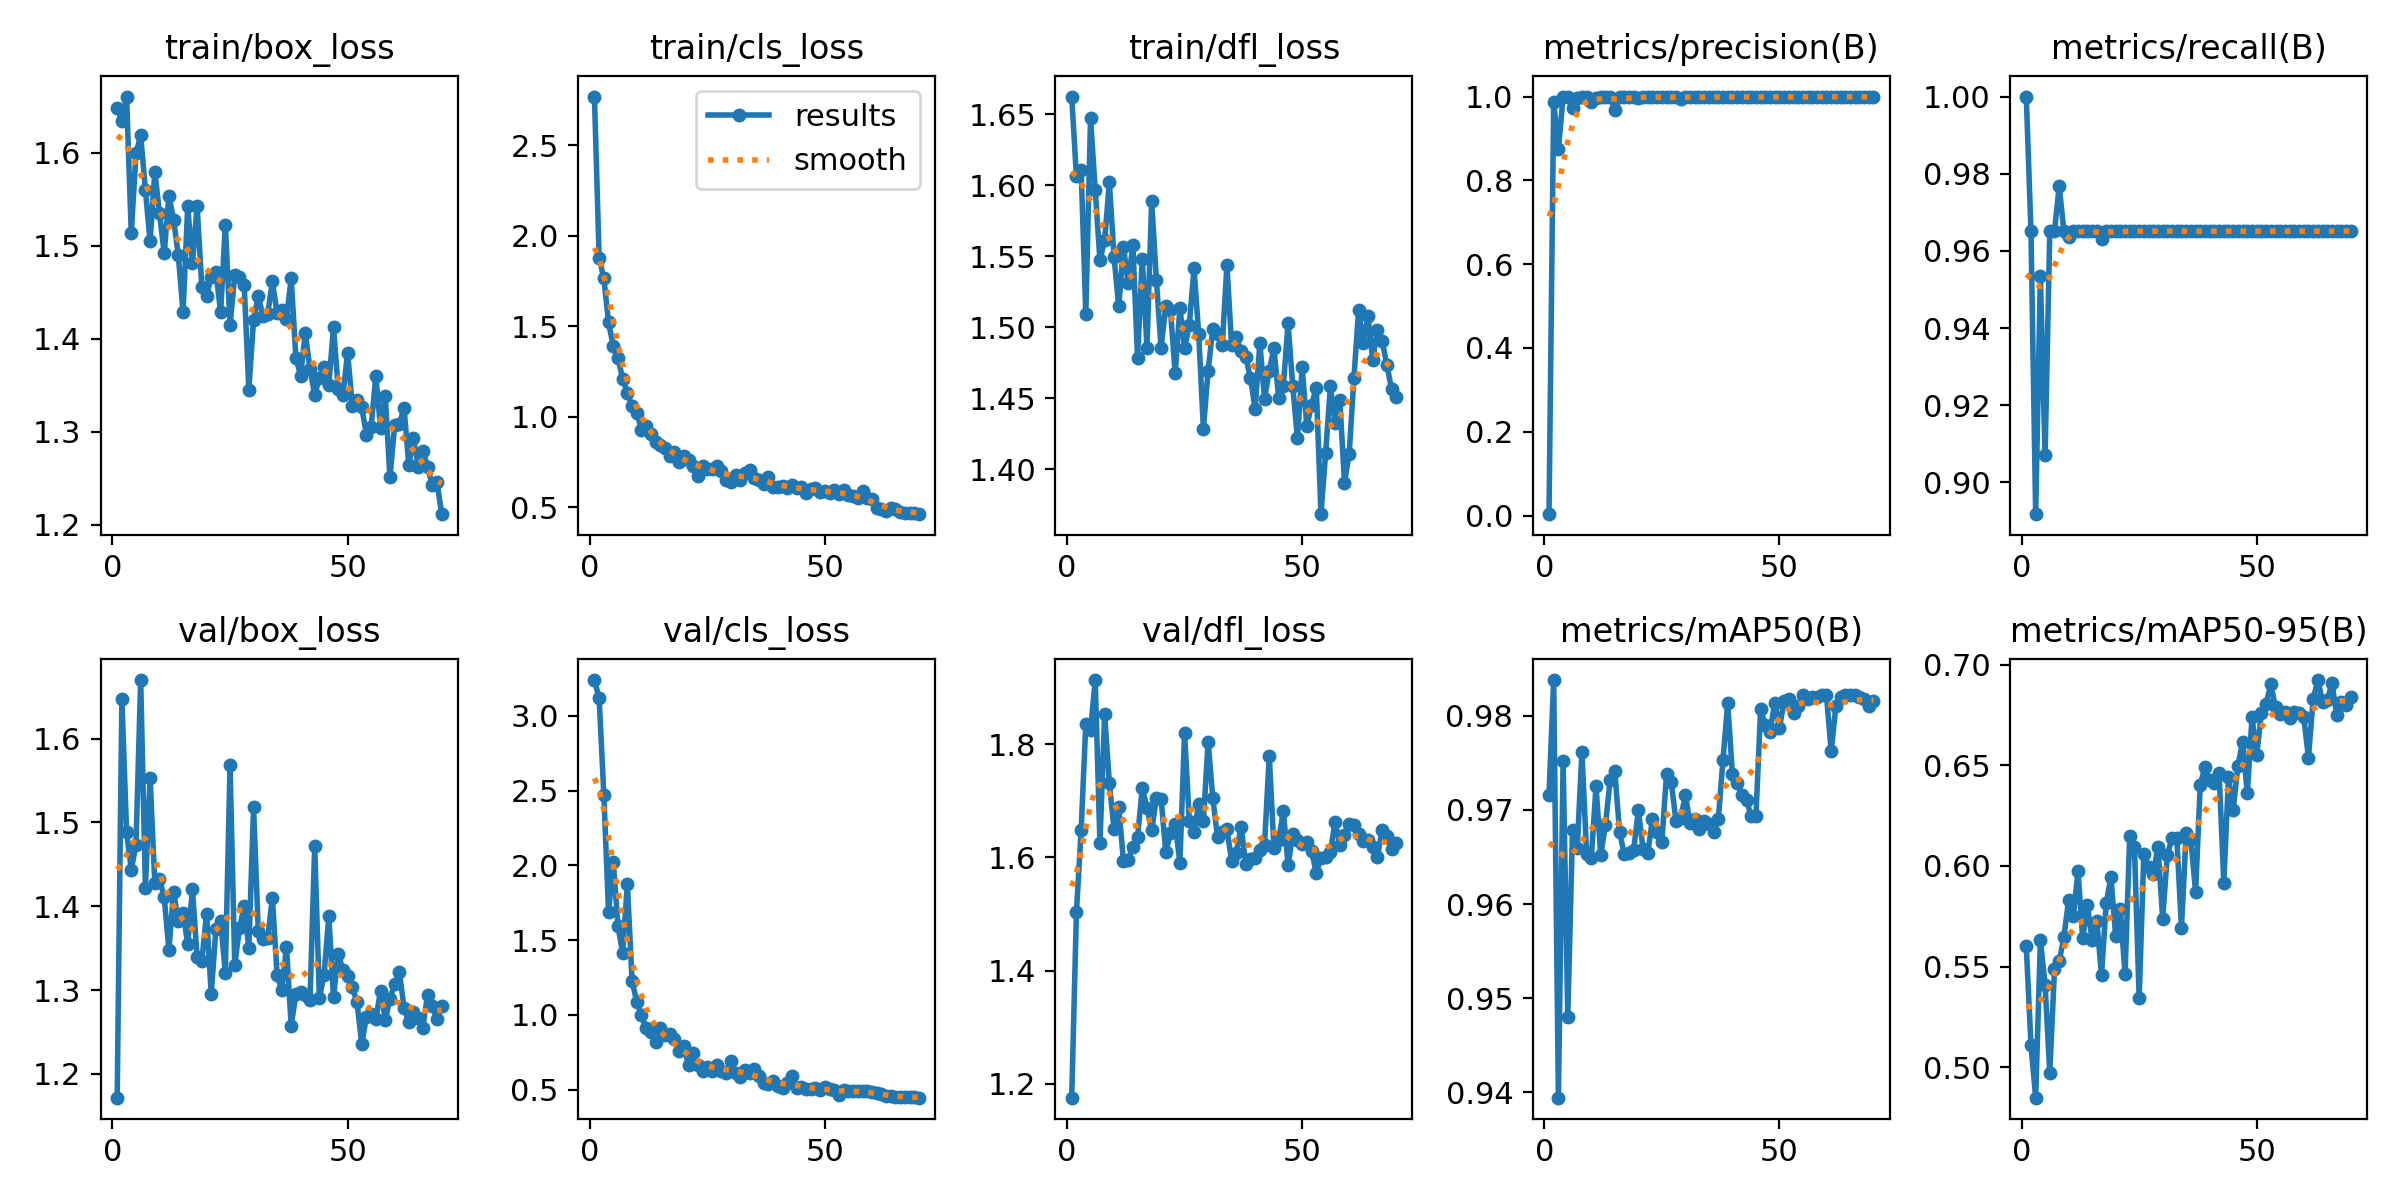

Data behind this chart, as committed beside it:
epoch, train/box_loss, train/cls_loss, train/dfl_loss, metrics/precision(B), metrics/recall(B), metrics/mAP50(B), metrics/mAP50-95(B), val/box_loss, val/cls_loss, val/dfl_loss, lr/pg0, lr/pg1, lr/pg2
1, 1.648, 2.77, 1.662, 0.00345, 1, 0.9716, 0.5602, 1.171, 3.24, 1.175, 0.0006486, 0.0006486, 0.0006486
2, 1.634, 1.876, 1.606, 0.9877, 0.9651, 0.9838, 0.511, 1.647, 3.118, 1.503, 0.001297, 0.001297, 0.001297
3, 1.66, 1.766, 1.611, 0.8746, 0.8918, 0.9394, 0.4849, 1.488, 2.472, 1.647, 0.001926, 0.001926, 0.001926
4, 1.513, 1.522, 1.509, 0.9983, 0.9535, 0.9752, 0.5633, 1.443, 1.686, 1.837, 0.001915, 0.001915, 0.001915
5, 1.599, 1.391, 1.647, 0.9988, 0.907, 0.948, 0.5409, 1.474, 2.026, 1.825, 0.001915, 0.001915, 0.001915
6, 1.618, 1.327, 1.596, 0.9733, 0.9651, 0.9679, 0.4973, 1.67, 1.593, 1.913, 0.001887, 0.001887, 0.001887
7, 1.56, 1.209, 1.547, 0.9972, 0.9651, 0.9659, 0.5486, 1.422, 1.417, 1.625, 0.001859, 0.001859, 0.001859
8, 1.505, 1.134, 1.561, 0.9986, 0.9767, 0.9762, 0.5526, 1.554, 1.877, 1.853, 0.00183, 0.00183, 0.00183
9, 1.579, 1.059, 1.602, 0.9994, 0.9651, 0.9654, 0.5646, 1.428, 1.226, 1.732, 0.001802, 0.001802, 0.001802
10, 1.535, 1.024, 1.549, 0.9881, 0.9637, 0.9649, 0.583, 1.432, 1.087, 1.649, 0.001774, 0.001774, 0.001774
11, 1.492, 0.9284, 1.515, 0.9972, 0.9651, 0.9725, 0.5752, 1.411, 0.9988, 1.689, 0.001745, 0.001745, 0.001745
12, 1.553, 0.9486, 1.557, 0.9986, 0.9651, 0.9652, 0.5975, 1.348, 0.9094, 1.593, 0.001717, 0.001717, 0.001717
13, 1.528, 0.9034, 1.531, 0.9997, 0.9651, 0.9684, 0.5641, 1.417, 0.8854, 1.596, 0.001689, 0.001689, 0.001689
14, 1.49, 0.8627, 1.558, 0.9991, 0.9651, 0.9732, 0.5805, 1.382, 0.8186, 1.619, 0.001661, 0.001661, 0.001661
15, 1.428, 0.8432, 1.478, 0.9677, 0.9651, 0.9741, 0.5632, 1.392, 0.9136, 1.635, 0.001632, 0.001632, 0.001632
16, 1.542, 0.827, 1.548, 0.9985, 0.9651, 0.9677, 0.5725, 1.355, 0.8632, 1.722, 0.001604, 0.001604, 0.001604
17, 1.481, 0.7863, 1.486, 1, 0.9631, 0.9653, 0.5459, 1.42, 0.8714, 1.688, 0.001576, 0.001576, 0.001576
18, 1.542, 0.8084, 1.589, 0.998, 0.9651, 0.9654, 0.5815, 1.339, 0.8365, 1.648, 0.001547, 0.001547, 0.001547
19, 1.456, 0.7527, 1.534, 0.9991, 0.9651, 0.9657, 0.5947, 1.335, 0.7549, 1.706, 0.001519, 0.001519, 0.001519
20, 1.446, 0.7852, 1.486, 0.9969, 0.9651, 0.97, 0.5654, 1.391, 0.7894, 1.704, 0.001491, 0.001491, 0.001491
21, 1.466, 0.7602, 1.515, 0.9992, 0.9651, 0.9659, 0.5785, 1.295, 0.6675, 1.609, 0.001463, 0.001463, 0.001463
22, 1.472, 0.7259, 1.512, 0.9991, 0.9651, 0.9654, 0.5464, 1.373, 0.7423, 1.642, 0.001434, 0.001434, 0.001434
23, 1.428, 0.6757, 1.468, 1, 0.965, 0.969, 0.6148, 1.383, 0.6642, 1.659, 0.001406, 0.001406, 0.001406
24, 1.522, 0.7305, 1.513, 0.9991, 0.9651, 0.9676, 0.6094, 1.321, 0.6234, 1.591, 0.001378, 0.001378, 0.001378
25, 1.415, 0.7144, 1.485, 0.9992, 0.9651, 0.9666, 0.5342, 1.569, 0.6496, 1.82, 0.001349, 0.001349, 0.001349
26, 1.468, 0.7108, 1.501, 0.9991, 0.9651, 0.9739, 0.606, 1.33, 0.6245, 1.665, 0.001321, 0.001321, 0.001321
27, 1.466, 0.7279, 1.541, 0.9991, 0.9651, 0.9729, 0.5995, 1.373, 0.6629, 1.645, 0.001293, 0.001293, 0.001293
28, 1.458, 0.703, 1.495, 0.9981, 0.9651, 0.9688, 0.596, 1.4, 0.6231, 1.694, 0.001265, 0.001265, 0.001265
29, 1.345, 0.651, 1.429, 0.9949, 0.9651, 0.9691, 0.6096, 1.35, 0.613, 1.664, 0.001236, 0.001236, 0.001236
30, 1.42, 0.6399, 1.469, 0.9991, 0.9651, 0.9716, 0.5739, 1.518, 0.6912, 1.805, 0.001208, 0.001208, 0.001208
31, 1.446, 0.6801, 1.499, 0.9991, 0.9651, 0.9686, 0.6056, 1.371, 0.609, 1.705, 0.00118, 0.00118, 0.00118
32, 1.424, 0.6509, 1.495, 0.9992, 0.9651, 0.969, 0.6139, 1.361, 0.5842, 1.636, 0.001151, 0.001151, 0.001151
33, 1.426, 0.6877, 1.487, 0.9988, 0.9651, 0.9679, 0.614, 1.362, 0.6298, 1.645, 0.001123, 0.001123, 0.001123
34, 1.461, 0.7065, 1.544, 0.9991, 0.9651, 0.9688, 0.5694, 1.41, 0.6113, 1.649, 0.001095, 0.001095, 0.001095
35, 1.427, 0.6642, 1.487, 0.9992, 0.9651, 0.9685, 0.6164, 1.319, 0.6344, 1.594, 0.001067, 0.001067, 0.001067
36, 1.431, 0.651, 1.493, 0.9981, 0.9651, 0.9676, 0.6132, 1.3, 0.5913, 1.608, 0.001038, 0.001038, 0.001038
37, 1.421, 0.628, 1.483, 0.9992, 0.9651, 0.969, 0.587, 1.352, 0.5427, 1.654, 0.00101, 0.00101, 0.00101
38, 1.465, 0.6688, 1.479, 0.9991, 0.9651, 0.9753, 0.6404, 1.257, 0.539, 1.588, 0.0009817, 0.0009817, 0.0009817
39, 1.38, 0.6124, 1.464, 0.9992, 0.9651, 0.9814, 0.6492, 1.295, 0.5544, 1.597, 0.0009534, 0.0009534, 0.0009534
40, 1.36, 0.6115, 1.443, 0.9991, 0.9651, 0.9738, 0.6426, 1.298, 0.5244, 1.599, 0.0009251, 0.0009251, 0.0009251
41, 1.406, 0.6205, 1.489, 0.9991, 0.9651, 0.9728, 0.6411, 1.294, 0.5111, 1.614, 0.0008969, 0.0008969, 0.0008969
42, 1.367, 0.6049, 1.45, 0.9991, 0.9651, 0.9716, 0.6464, 1.288, 0.5438, 1.622, 0.0008686, 0.0008686, 0.0008686
43, 1.339, 0.6245, 1.469, 0.9991, 0.9651, 0.971, 0.5917, 1.471, 0.5936, 1.78, 0.0008403, 0.0008403, 0.0008403
44, 1.358, 0.6065, 1.485, 0.9991, 0.9651, 0.9693, 0.6442, 1.291, 0.5103, 1.616, 0.000812, 0.000812, 0.000812
45, 1.369, 0.6148, 1.45, 0.9992, 0.9651, 0.9694, 0.6279, 1.318, 0.5179, 1.631, 0.0007837, 0.0007837, 0.0007837
46, 1.35, 0.5768, 1.459, 0.9991, 0.9651, 0.9807, 0.6498, 1.388, 0.5036, 1.683, 0.0007554, 0.0007554, 0.0007554
47, 1.412, 0.5999, 1.503, 0.9992, 0.9651, 0.979, 0.6617, 1.291, 0.5044, 1.586, 0.0007271, 0.0007271, 0.0007271
48, 1.346, 0.6056, 1.458, 0.9991, 0.9651, 0.9783, 0.6362, 1.343, 0.5115, 1.641, 0.0006989, 0.0006989, 0.0006989
49, 1.34, 0.5851, 1.422, 0.9992, 0.9651, 0.9814, 0.6738, 1.324, 0.4973, 1.631, 0.0006706, 0.0006706, 0.0006706
50, 1.385, 0.5923, 1.472, 0.9991, 0.9651, 0.9787, 0.6549, 1.317, 0.5168, 1.623, 0.0006423, 0.0006423, 0.0006423
51, 1.327, 0.5766, 1.431, 0.9992, 0.9651, 0.9816, 0.676, 1.303, 0.5019, 1.626, 0.000614, 0.000614, 0.000614
52, 1.334, 0.5963, 1.445, 0.9992, 0.9651, 0.9818, 0.6806, 1.286, 0.4943, 1.612, 0.0005857, 0.0005857, 0.0005857
53, 1.326, 0.5751, 1.458, 0.9992, 0.9651, 0.9804, 0.6902, 1.236, 0.4634, 1.573, 0.0005574, 0.0005574, 0.0005574
54, 1.296, 0.5957, 1.368, 0.9991, 0.9651, 0.981, 0.6788, 1.268, 0.4966, 1.599, 0.0005291, 0.0005291, 0.0005291
55, 1.305, 0.5689, 1.412, 1, 0.9651, 0.9822, 0.6756, 1.272, 0.4903, 1.601, 0.0005009, 0.0005009, 0.0005009
56, 1.36, 0.5619, 1.458, 0.9991, 0.9651, 0.9818, 0.6765, 1.265, 0.4908, 1.61, 0.0004726, 0.0004726, 0.0004726
57, 1.304, 0.5527, 1.433, 0.9992, 0.9651, 0.982, 0.6734, 1.299, 0.4914, 1.663, 0.0004443, 0.0004443, 0.0004443
58, 1.338, 0.5879, 1.449, 0.9991, 0.9651, 0.982, 0.6764, 1.264, 0.4876, 1.623, 0.000416, 0.000416, 0.000416
59, 1.251, 0.5497, 1.391, 1, 0.9651, 0.9822, 0.6761, 1.289, 0.4904, 1.64, 0.0003877, 0.0003877, 0.0003877
60, 1.307, 0.5469, 1.411, 1, 0.9651, 0.9822, 0.6739, 1.308, 0.4828, 1.658, 0.0003594, 0.0003594, 0.0003594
... 10 more rows
